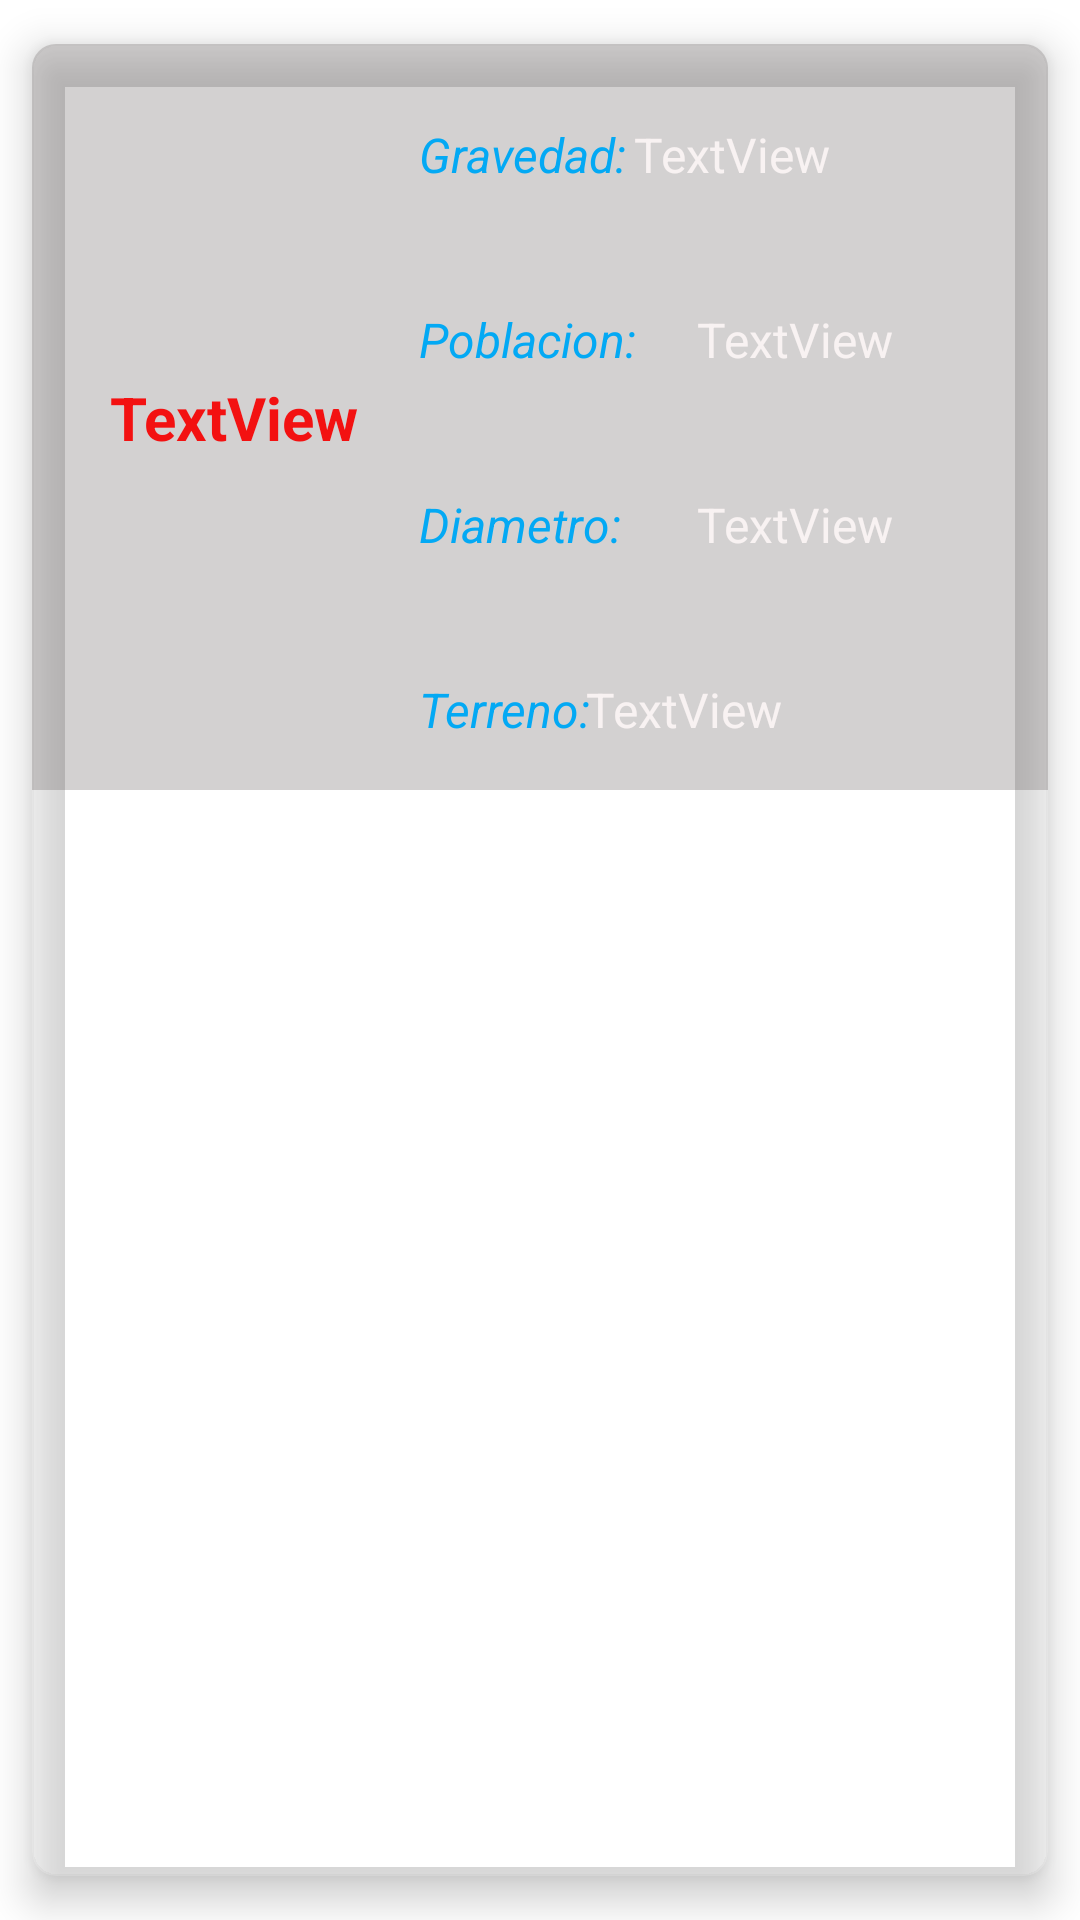

Here is an Android app screen rendered from its layout file. Give the layout XML and the strings, colors and styles it references.
<!-- AndroidManifest.xml: application theme Theme.ProyectoStarWiki -->
<!-- res/layout/planetas_layout.xml -->
<?xml version="1.0" encoding="utf-8"?>
<androidx.cardview.widget.CardView xmlns:android="http://schemas.android.com/apk/res/android"
    xmlns:app="http://schemas.android.com/apk/res-auto"
    xmlns:tools="http://schemas.android.com/tools"
    android:layout_width="match_parent"
    android:layout_height="wrap_content"
    app:cardBackgroundColor="#2CFFFFFF"
    app:cardCornerRadius="8dp"
    app:cardElevation="8dp"
    app:cardUseCompatPadding="true">

    <androidx.constraintlayout.widget.ConstraintLayout
        android:layout_width="match_parent"
        android:layout_height="wrap_content"
        android:background="#40504949"
        android:padding="6dp">

        <TextView
            android:id="@+id/tvNombrePla"
            android:layout_width="wrap_content"
            android:layout_height="wrap_content"
            android:layout_marginStart="20dp"
            android:layout_marginTop="105dp"
            android:text="TextView"
            android:textColor="#F31111"
            android:textSize="20sp"
            android:textStyle="bold"
            app:layout_constraintStart_toStartOf="parent"
            app:layout_constraintTop_toTopOf="parent" />

        <TextView
            android:id="@+id/textView18"
            android:layout_width="wrap_content"
            android:layout_height="wrap_content"
            android:layout_marginStart="20dp"
            android:layout_marginTop="20dp"
            android:text="Gravedad:"
            android:textColor="#03A9F4"
            android:textSize="16sp"
            android:textStyle="italic"
            app:layout_constraintStart_toEndOf="@+id/tvNombrePla"
            app:layout_constraintTop_toTopOf="parent" />

        <TextView
            android:id="@+id/tvGravedadPla"
            android:layout_width="140dp"
            android:layout_height="wrap_content"
            android:layout_marginStart="20dp"
            android:layout_marginEnd="10dp"
            android:layout_marginBottom="40dp"
            android:maxLines="3"
            android:text="TextView"
            android:textColor="#F8F2F2"
            android:textSize="16sp"
            app:layout_constraintBottom_toTopOf="@+id/tvPoblacionPla"
            app:layout_constraintEnd_toEndOf="parent"
            app:layout_constraintStart_toEndOf="@+id/textView18"
            app:layout_constraintTop_toTopOf="@+id/textView18" />

        <TextView
            android:id="@+id/textView20"
            android:layout_width="wrap_content"
            android:layout_height="wrap_content"
            android:text="Poblacion:"
            android:textColor="#03A9F4"
            android:textSize="16sp"
            android:textStyle="italic"
            app:layout_constraintStart_toStartOf="@+id/textView18"
            app:layout_constraintTop_toTopOf="@+id/tvPoblacionPla" />

        <TextView
            android:id="@+id/tvPoblacionPla"
            android:layout_width="wrap_content"
            android:layout_height="wrap_content"
            android:layout_marginStart="20dp"
            android:layout_marginTop="40dp"
            android:text="TextView"
            android:textColor="#F8F2F2"
            android:textSize="16sp"
            app:layout_constraintStart_toEndOf="@+id/textView20"
            app:layout_constraintTop_toBottomOf="@+id/tvGravedadPla" />

        <TextView
            android:id="@+id/textView22"
            android:layout_width="wrap_content"
            android:layout_height="wrap_content"
            android:layout_marginTop="40dp"
            android:text="Diametro:"
            android:textColor="#03A9F4"
            android:textSize="16sp"
            android:textStyle="italic"
            app:layout_constraintStart_toStartOf="@+id/textView20"
            app:layout_constraintTop_toBottomOf="@+id/textView20" />

        <TextView
            android:id="@+id/tvDiametroPla"
            android:layout_width="wrap_content"
            android:layout_height="wrap_content"
            android:text="TextView"
            android:textColor="#F8F2F2"
            android:textSize="16sp"
            app:layout_constraintStart_toStartOf="@+id/tvPoblacionPla"
            app:layout_constraintTop_toTopOf="@+id/textView22" />

        <TextView
            android:id="@+id/textView24"
            android:layout_width="wrap_content"
            android:layout_height="wrap_content"
            android:layout_marginTop="40dp"
            android:text="Terreno:"
            android:textColor="#03A9F4"
            android:textSize="16sp"
            android:textStyle="italic"
            app:layout_constraintStart_toStartOf="@+id/textView22"
            app:layout_constraintTop_toBottomOf="@+id/textView22" />

        <TextView
            android:id="@+id/tvTerrenoPla"
            android:layout_width="160dp"
            android:layout_height="wrap_content"
            android:layout_marginStart="20dp"
            android:layout_marginEnd="10dp"
            android:layout_marginBottom="10dp"
            android:inputType="textMultiLine"
            android:maxLines="3"
            android:text="TextView"
            android:textColor="#F8F2F2"
            android:textSize="16sp"
            app:layout_constraintBottom_toBottomOf="parent"
            app:layout_constraintEnd_toEndOf="parent"
            app:layout_constraintStart_toEndOf="@+id/textView24"
            app:layout_constraintTop_toTopOf="@+id/textView24" />
    </androidx.constraintlayout.widget.ConstraintLayout>
</androidx.cardview.widget.CardView>
<!-- resources referenced by this layout -->
<resources>
  <style name="Theme.ProyectoStarWiki" parent="Theme.MaterialComponents.DayNight.DarkActionBar">
          
          <item name="colorPrimary">@color/white</item>
          <item name="android:textColorPrimary">@color/white</item>
          <item name="android:colorPrimaryDark">@color/white</item>
          <item name="colorPrimaryVariant">@color/white</item>
          <item name="colorOnPrimary">@color/white</item>
  
          
          <item name="colorSecondary">@color/white</item>
          <item name="colorSecondaryVariant">@color/white</item>
          <item name="colorOnSecondary">@color/white</item>
          
          <item name="android:statusBarColor">@color/black</item>
          
      </style>
  <color name="white">#FFFFFFFF</color>
  <color name="black">#FF000000</color>
</resources>
